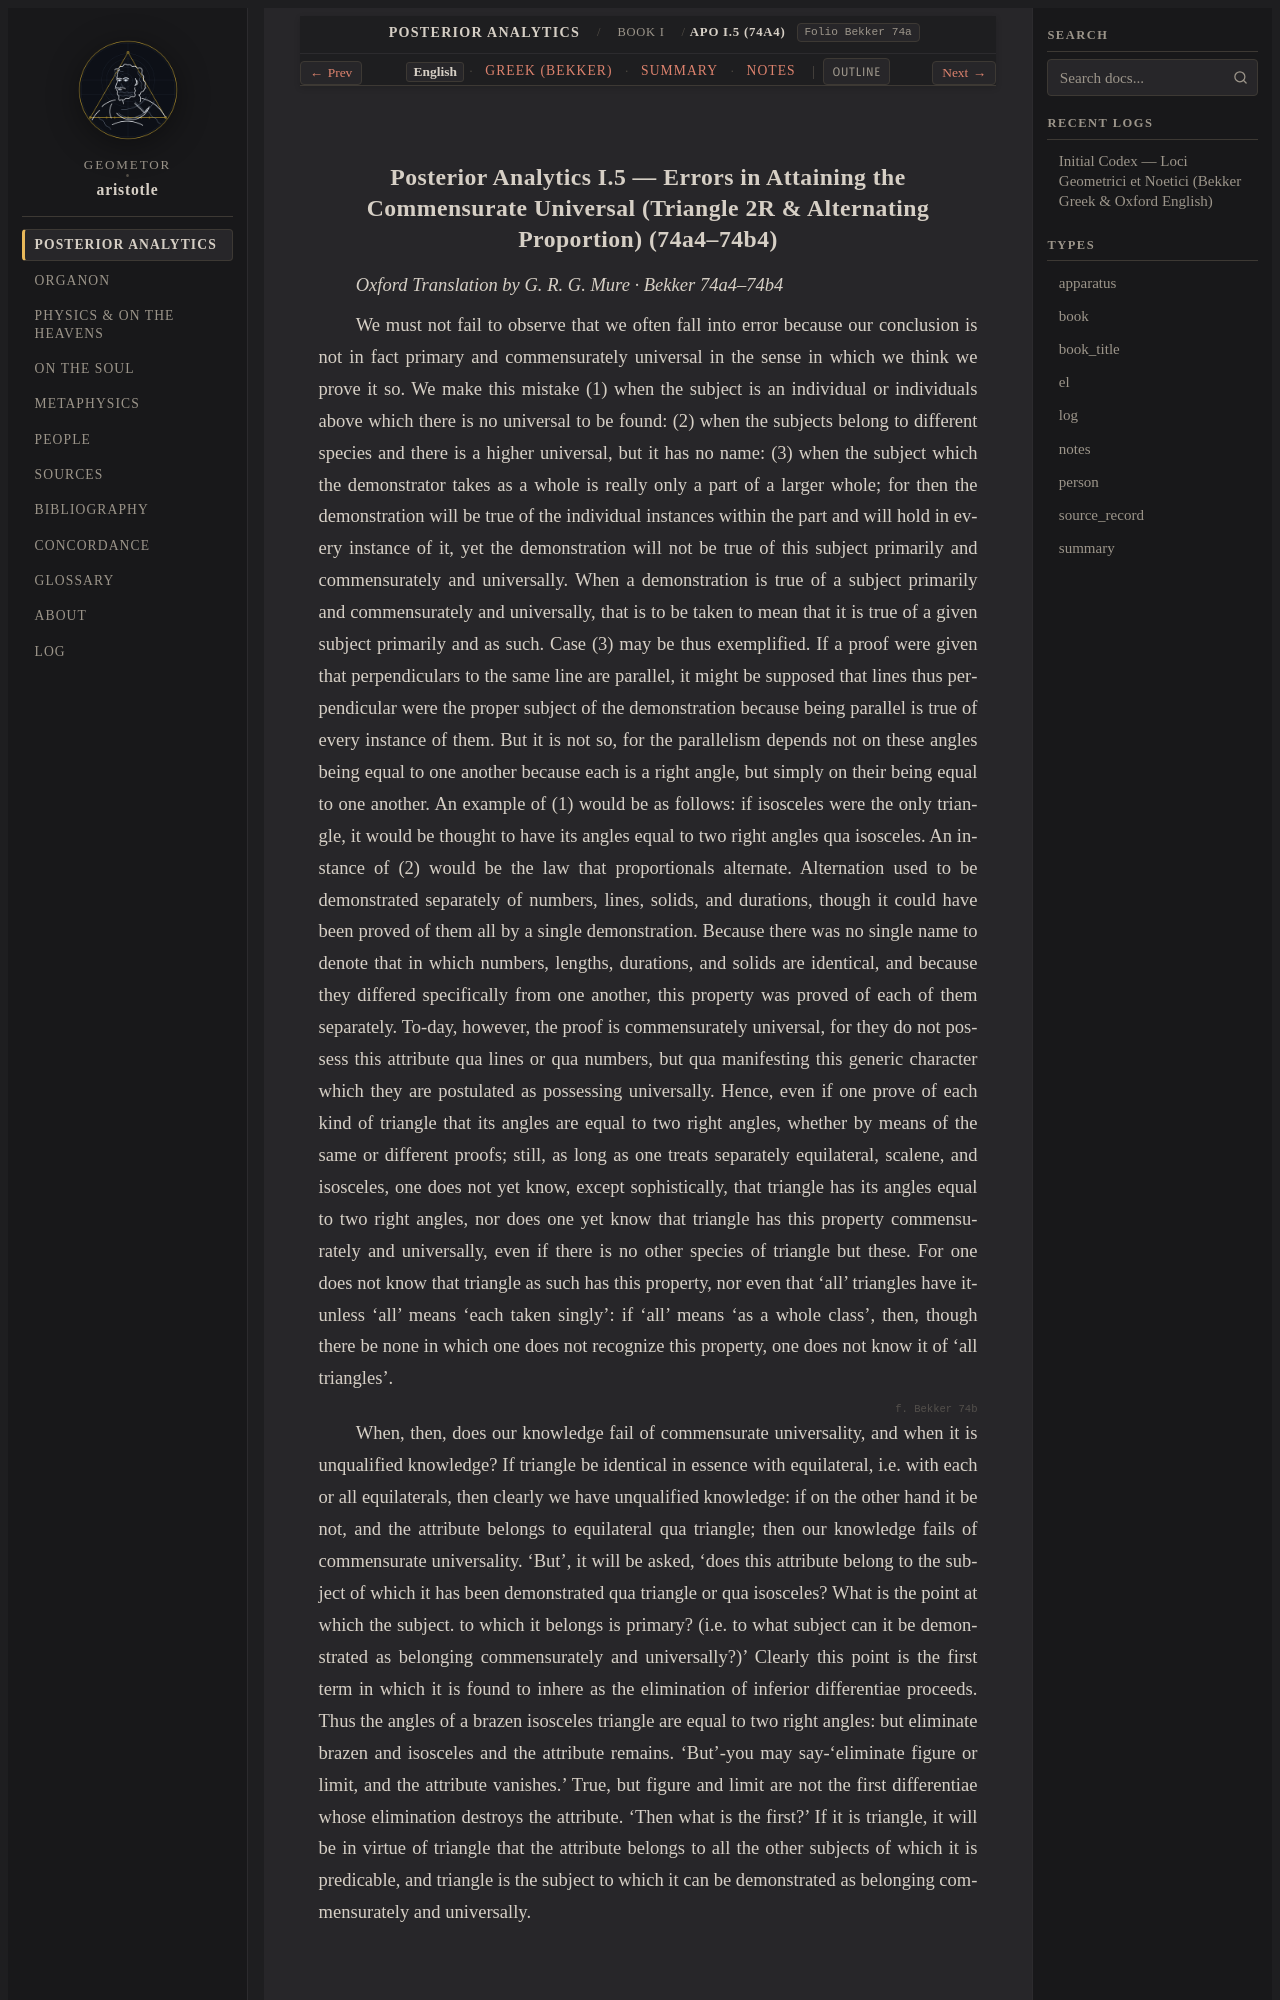

repository: geometor/aristotle · page: analytica_posteriora/book_1/ch_05/index.html · generator: sphinx

:order: 5
:layout: book
:type: book
:title: Errors in Attaining the Commensurate Universal (Triangle 2R & Alternating Proportion)
:canonical_id: APo I.5 (74a4)
:folio: Bekker 74a
:tracks: English: index | Greek: greek | Summary: summary | Notes: notes

.. _liber-1a-apodeixis-en-c5:
